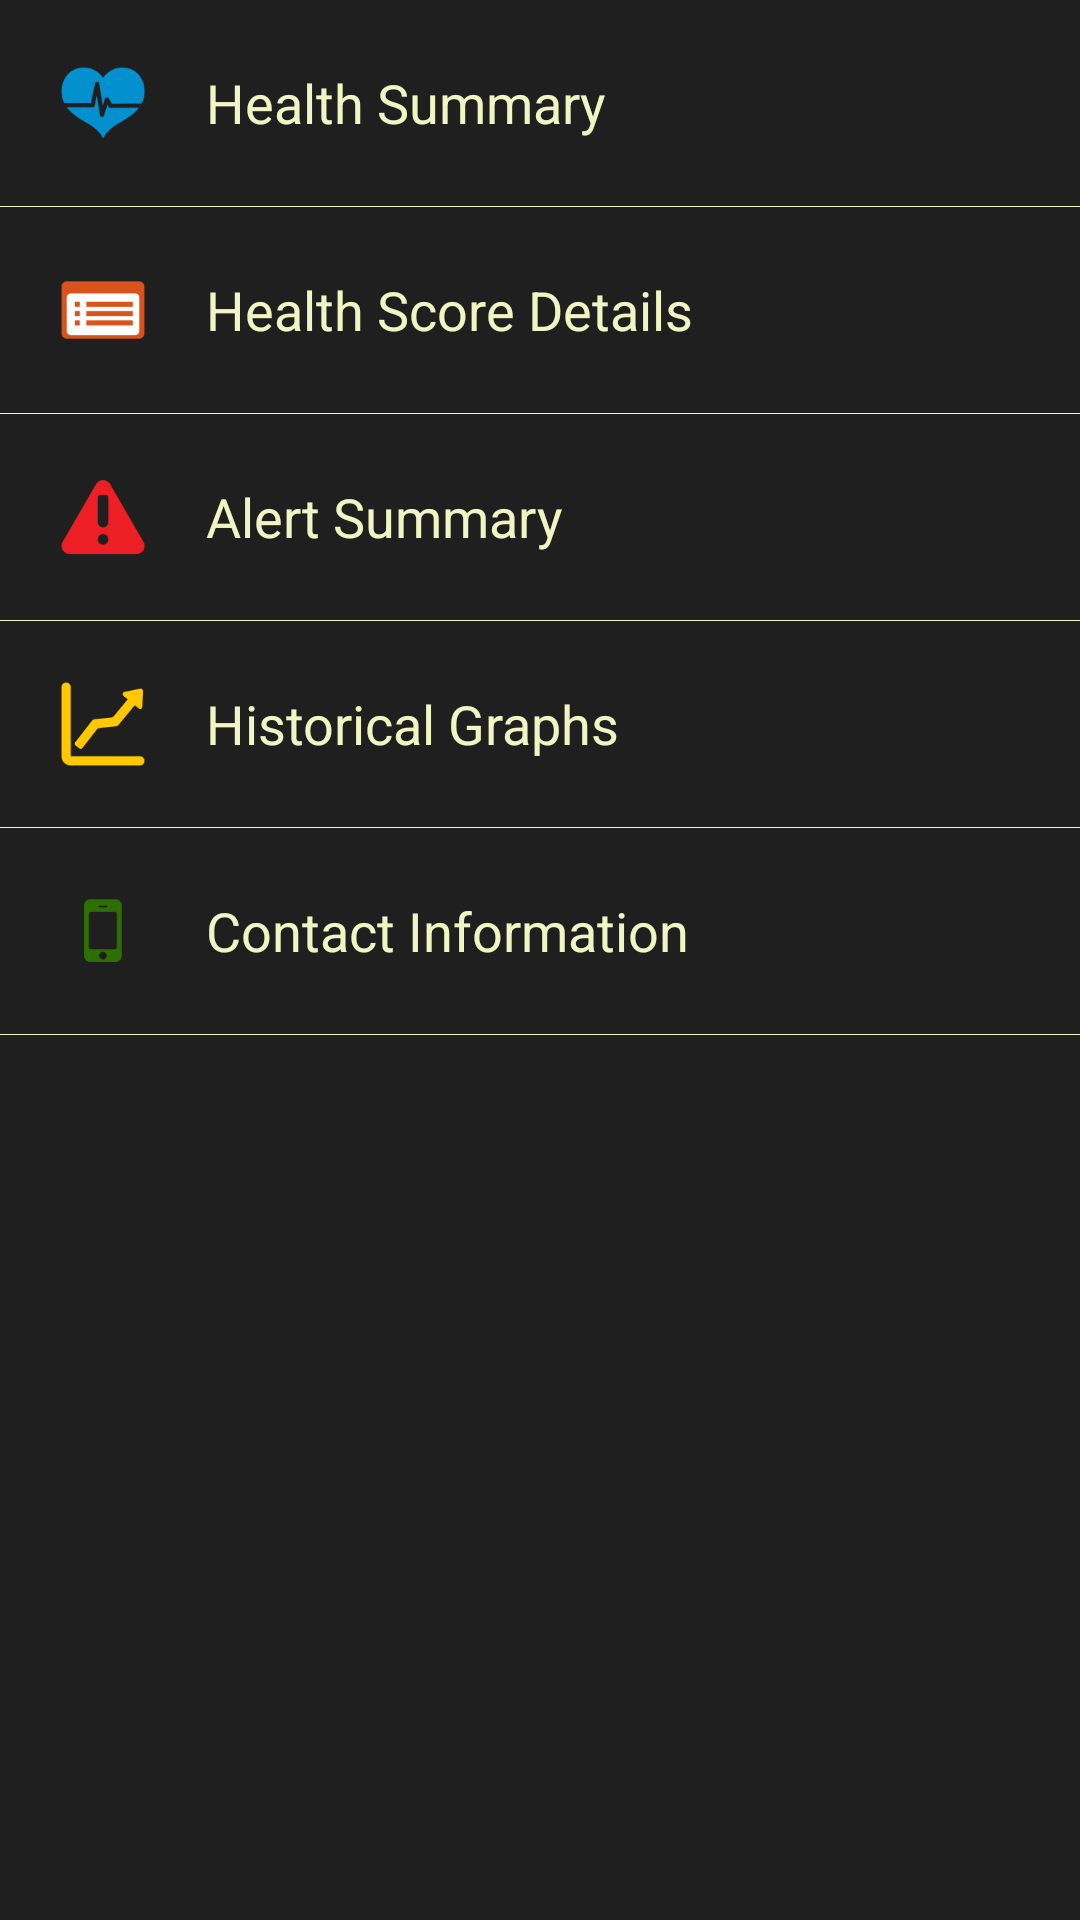

The Android layout XML behind this screen, and the referenced resources:
<!-- AndroidManifest.xml: application theme AppTheme -->
<!-- res/layout/fragment_left_menu.xml -->
<?xml version="1.0" encoding="utf-8"?>
<LinearLayout
    xmlns:android="http://schemas.android.com/apk/res/android"
    android:layout_width="match_parent"
    android:layout_height="match_parent"
    android:background="@color/bg_menu"
    android:orientation="vertical">

    <android.support.v7.widget.AppCompatTextView
        android:id="@+id/health_summary"
        android:layout_width="match_parent"
        android:layout_height="wrap_content"
        android:background="?attr/selectableItemBackground"
        android:drawableStart="@drawable/ic_heart_blue"
        android:padding="18dp"
        android:drawablePadding="18dp"
        android:text="Health Summary"
        android:gravity="center_vertical"
        android:textSize="18sp"
        android:textColor="@color/bg_main"/>

    <View
        android:layout_width="match_parent"
        android:layout_height="1px"
        android:background="@color/bg_main"/>

    <android.support.v7.widget.AppCompatTextView
        android:id="@+id/health_score"
        android:layout_width="match_parent"
        android:layout_height="wrap_content"
        android:background="?attr/selectableItemBackground"
        android:drawableStart="@drawable/ic_health_score"
        android:padding="18dp"
        android:drawablePadding="18dp"
        android:text="Health Score Details"
        android:gravity="center_vertical"
        android:textSize="18sp"
        android:textColor="@color/bg_main"/>

    <View
        android:layout_width="match_parent"
        android:layout_height="1px"
        android:background="@color/bg_main"/>

    <android.support.v7.widget.AppCompatTextView
        android:id="@+id/alert_summary"
        android:layout_width="match_parent"
        android:layout_height="wrap_content"
        android:background="?attr/selectableItemBackground"
        android:drawableStart="@drawable/ic_alert_summary"
        android:padding="18dp"
        android:drawablePadding="18dp"
        android:text="Alert Summary"
        android:gravity="center_vertical"
        android:textSize="18sp"
        android:textColor="@color/bg_main"/>

    <View
        android:layout_width="match_parent"
        android:layout_height="1px"
        android:background="@color/bg_main"/>

    <android.support.v7.widget.AppCompatTextView
        android:id="@+id/graph"
        android:layout_width="match_parent"
        android:layout_height="wrap_content"
        android:background="?attr/selectableItemBackground"
        android:drawableStart="@drawable/ic_graph"
        android:padding="18dp"
        android:drawablePadding="18dp"
        android:text="Historical Graphs"
        android:gravity="center_vertical"
        android:textSize="18sp"
        android:textColor="@color/bg_main"/>

    <View
        android:layout_width="match_parent"
        android:layout_height="1px"
        android:background="@color/bg_main"/>

    <android.support.v7.widget.AppCompatTextView
        android:id="@+id/contact"
        android:layout_width="match_parent"
        android:layout_height="wrap_content"
        android:background="?attr/selectableItemBackground"
        android:drawableStart="@drawable/ic_contact_info"
        android:padding="18dp"
        android:drawablePadding="18dp"
        android:text="Contact Information"
        android:gravity="center_vertical"
        android:textSize="18sp"
        android:textColor="@color/bg_main"/>

    <View
        android:layout_width="match_parent"
        android:layout_height="1px"
        android:background="@color/bg_main"/>

</LinearLayout>
<!-- resources referenced by this layout -->
<resources>
  <color name="bg_main">#ffeff6c4</color>
  <color name="bg_menu">#ff1f1f1f</color>
  <!-- drawable ic_alert_summary: png bitmap (drawable-xxxhdpi, 2994 bytes) -->
  <!-- drawable ic_contact_info: png bitmap (drawable-xxxhdpi, 1607 bytes) -->
  <!-- drawable ic_graph: png bitmap (drawable-xxxhdpi, 2902 bytes) -->
  <!-- drawable ic_health_score: png bitmap (drawable-xxxhdpi, 2163 bytes) -->
  <!-- drawable ic_heart_blue: png bitmap (drawable-xxxhdpi, 3574 bytes) -->
  <style name="AppTheme" parent="Theme.AppCompat.Light.NoActionBar">
          
          
          <item name="colorPrimaryDark">#ff66760a</item>
          <item name="colorControlHighlight">#ff66760a</item>
  
          <item name="drawerArrowStyle">@style/DrawerArrowStyle</item>
      </style>
  <style name="DrawerArrowStyle" parent="Widget.AppCompat.DrawerArrowToggle">
          <item name="spinBars">true</item>
          <item name="color">@android:color/white</item>
      </style>
</resources>
